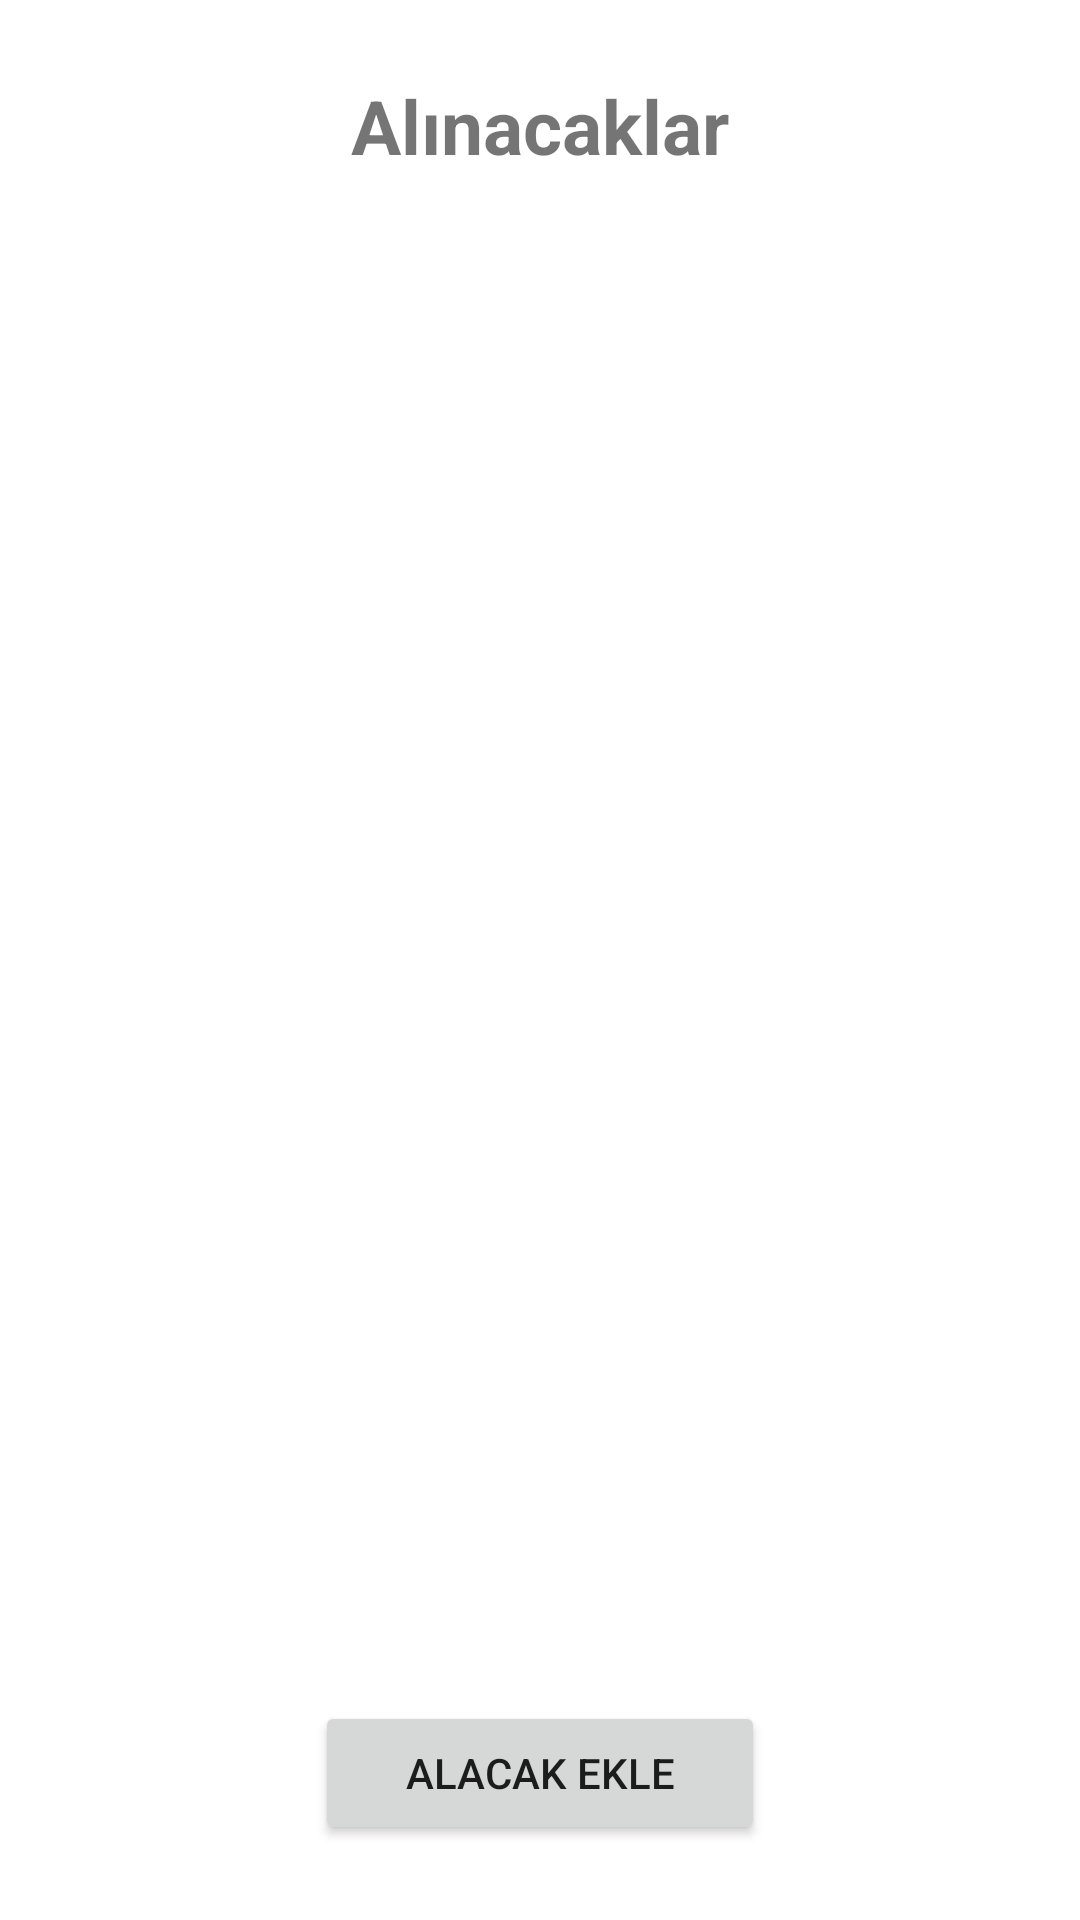

Here is an Android app screen rendered from its layout file. Give the layout XML and the strings, colors and styles it references.
<!-- AndroidManifest.xml: application theme Theme.AlisverisSepetim -->
<!-- res/layout/fragment_not_taken.xml -->
<?xml version="1.0" encoding="utf-8"?>
<androidx.constraintlayout.widget.ConstraintLayout xmlns:android="http://schemas.android.com/apk/res/android"
    xmlns:app="http://schemas.android.com/apk/res-auto"
    xmlns:tools="http://schemas.android.com/tools"
    android:layout_width="match_parent"
    android:layout_height="match_parent"
    tools:context=".ui.fragments.NotTakenFragment">

    <TextView
        android:id="@+id/notTakenTextView"
        android:layout_width="wrap_content"
        android:layout_height="wrap_content"
        android:layout_marginTop="25dp"
        android:text="@string/not_taken"
        android:textSize="25sp"
        android:textStyle="bold"
        app:layout_constraintLeft_toLeftOf="parent"
        app:layout_constraintRight_toRightOf="parent"
        app:layout_constraintTop_toTopOf="parent" />

    <androidx.recyclerview.widget.RecyclerView
        android:id="@+id/notTakenRecyclerView"
        android:layout_width="match_parent"
        android:layout_height="0dp"
        android:layout_marginBottom="25dp"
        android:layout_marginTop="25dp"
        android:layout_marginHorizontal="25dp"
        app:layout_constraintBottom_toTopOf="@+id/addItemButton"
        app:layout_constraintEnd_toEndOf="parent"
        app:layout_constraintStart_toStartOf="parent"
        app:layout_constraintTop_toBottomOf="@+id/notTakenTextView" />

    <Button
        android:id="@+id/addItemButton"
        android:layout_width="150dp"
        android:layout_height="wrap_content"
        app:layout_constraintRight_toRightOf="parent"
        app:layout_constraintLeft_toLeftOf="parent"
        app:layout_constraintBottom_toBottomOf="parent"
        android:layout_marginBottom="25dp"
        android:text="@string/add_item"
        android:layout_gravity="center" />

</androidx.constraintlayout.widget.ConstraintLayout>
<!-- resources referenced by this layout -->
<resources>
  <string name="add_item">Alacak Ekle</string>
  <string name="not_taken">Alınacaklar</string>
  <style name="Theme.AlisverisSepetim" parent="Theme.MaterialComponents.DayNight.NoActionBar">
          
          <item name="colorPrimary">@color/purple_500</item>
          <item name="colorPrimaryVariant">@color/purple_700</item>
          <item name="colorOnPrimary">@color/white</item>
          
          <item name="colorSecondary">@color/teal_200</item>
          <item name="colorSecondaryVariant">@color/teal_700</item>
          <item name="colorOnSecondary">@color/black</item>
          
          <item name="android:statusBarColor">?attr/colorPrimaryVariant</item>
          
  
      </style>
  <!-- not gathered from this repository: default colours our renderer supplied (Android Studio template values) -->
  <color name="purple_500">#FF6200EE</color>
  <color name="purple_700">#FF3700B3</color>
  <color name="teal_200">#FF03DAC5</color>
  <color name="teal_700">#FF018786</color>
  <color name="black">#FF000000</color>
  <color name="white">#FFFFFFFF</color>
</resources>
